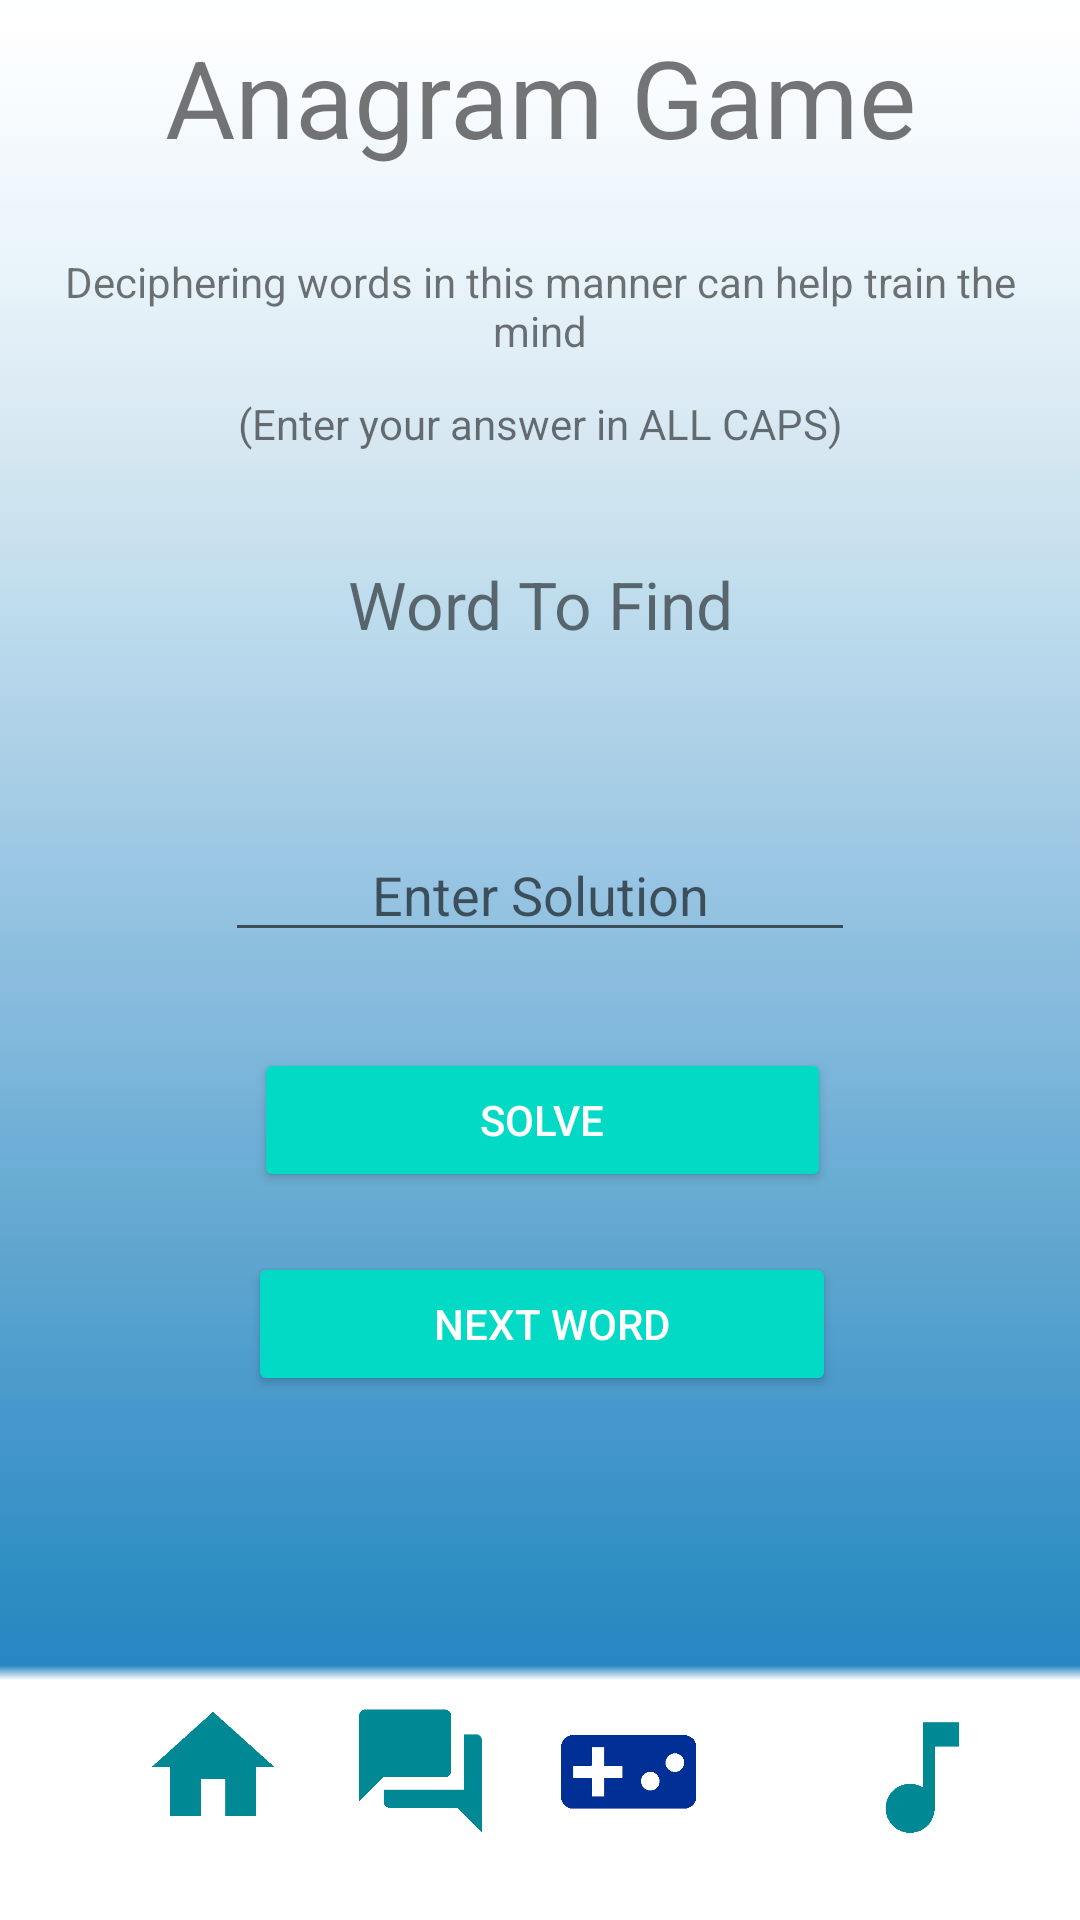

Reconstruct the res/layout file that produces this screen, plus the resources it refers to.
<!-- AndroidManifest.xml: application theme AppTheme -->
<!-- res/layout/activity_game.xml -->
<?xml version="1.0" encoding="utf-8"?>
<android.support.constraint.ConstraintLayout xmlns:android="http://schemas.android.com/apk/res/android"
    xmlns:app="http://schemas.android.com/apk/res-auto"
    xmlns:tools="http://schemas.android.com/tools"
    android:layout_width="match_parent"
    android:layout_height="match_parent"
    android:background="@drawable/bg2"
    tools:context=".GameActivity">


    <TextView
        android:id="@+id/wordTv"
        android:layout_width="328dp"
        android:layout_height="0dp"
        android:layout_marginStart="8dp"
        android:layout_marginLeft="8dp"
        android:layout_marginTop="36dp"
        android:layout_marginEnd="8dp"
        android:layout_marginRight="8dp"
        android:text="Word To Find"
        android:textAlignment="center"
        android:textSize="22dp"
        app:layout_constraintEnd_toEndOf="parent"
        app:layout_constraintHorizontal_bias="0.492"
        app:layout_constraintStart_toStartOf="parent"
        app:layout_constraintTop_toBottomOf="@+id/gameDesc2" />

    <Button
        android:id="@+id/nextWord"
        style="@style/Widget.AppCompat.Button.Colored"
        android:layout_width="wrap_content"
        android:layout_height="wrap_content"
        android:layout_marginStart="8dp"
        android:layout_marginLeft="8dp"
        android:layout_marginTop="20dp"
        android:layout_marginEnd="8dp"
        android:layout_marginRight="8dp"
        android:text="               Next Word             "
        app:layout_constraintEnd_toEndOf="parent"
        app:layout_constraintHorizontal_bias="0.505"
        app:layout_constraintStart_toStartOf="parent"
        app:layout_constraintTop_toBottomOf="@+id/solve" />

    <Button
        android:id="@+id/solve"
        style="@style/Widget.AppCompat.Button.Colored"
        android:layout_width="wrap_content"
        android:layout_height="wrap_content"
        android:layout_marginStart="8dp"
        android:layout_marginLeft="8dp"
        android:layout_marginTop="32dp"
        android:layout_marginEnd="8dp"
        android:layout_marginRight="8dp"
        android:text="                   Solve                   "
        app:layout_constraintEnd_toEndOf="parent"
        app:layout_constraintHorizontal_bias="0.505"
        app:layout_constraintStart_toStartOf="parent"
        app:layout_constraintTop_toBottomOf="@+id/wordEntered" />

    <TextView
        android:id="@+id/gameDesc"
        android:layout_width="328dp"
        android:layout_height="wrap_content"
        android:layout_marginStart="8dp"
        android:layout_marginLeft="8dp"
        android:layout_marginTop="28dp"
        android:layout_marginEnd="8dp"
        android:layout_marginRight="8dp"
        android:text="Deciphering words in this manner can help train the mind"
        android:textAlignment="center"
        app:layout_constraintEnd_toEndOf="parent"
        app:layout_constraintHorizontal_bias="0.492"
        app:layout_constraintStart_toStartOf="parent"
        app:layout_constraintTop_toBottomOf="@+id/anagram" />

    <TextView
        android:id="@+id/gameDesc2"
        android:layout_width="328dp"
        android:layout_height="wrap_content"
        android:layout_marginStart="8dp"
        android:layout_marginLeft="8dp"
        android:layout_marginTop="12dp"
        android:layout_marginEnd="8dp"
        android:layout_marginRight="8dp"
        android:text="(Enter your answer in ALL CAPS)"
        android:textAlignment="center"
        app:layout_constraintEnd_toEndOf="parent"
        app:layout_constraintHorizontal_bias="0.492"
        app:layout_constraintStart_toStartOf="parent"
        app:layout_constraintTop_toBottomOf="@+id/gameDesc" />

    <TextView
        android:id="@+id/anagram"
        android:layout_width="wrap_content"
        android:layout_height="wrap_content"
        android:layout_marginStart="8dp"
        android:layout_marginLeft="8dp"
        android:layout_marginTop="8dp"
        android:layout_marginEnd="8dp"
        android:layout_marginRight="8dp"
        android:text="Anagram Game"
        android:textSize="36sp"
        app:layout_constraintEnd_toEndOf="parent"
        app:layout_constraintStart_toStartOf="parent"
        app:layout_constraintTop_toTopOf="parent" />


    <ImageView
        android:id="@+id/home"
        android:layout_width="55dp"
        android:layout_height="51dp"
        android:layout_marginStart="44dp"
        android:layout_marginLeft="44dp"
        android:layout_marginBottom="24dp"
        app:layout_constraintBottom_toBottomOf="parent"
        app:layout_constraintStart_toStartOf="parent"
        app:srcCompat="@drawable/ic_home" />

    <ImageView
        android:id="@+id/question"
        android:layout_width="55dp"
        android:layout_height="51dp"
        android:layout_marginStart="8dp"
        android:layout_marginLeft="8dp"
        android:layout_marginEnd="8dp"
        android:layout_marginRight="8dp"
        android:layout_marginBottom="24dp"
        app:layout_constraintBottom_toBottomOf="parent"
        app:layout_constraintEnd_toStartOf="@+id/game"
        app:layout_constraintHorizontal_bias="0.453"
        app:layout_constraintStart_toEndOf="@+id/home"
        app:srcCompat="@drawable/ic_question" />

    <ImageView
        android:id="@+id/game"
        android:layout_width="55dp"
        android:layout_height="51dp"
        android:layout_marginEnd="44dp"
        android:layout_marginRight="44dp"
        android:layout_marginBottom="24dp"
        app:layout_constraintBottom_toBottomOf="parent"
        app:layout_constraintEnd_toStartOf="@+id/music"
        app:srcCompat="@drawable/ic_game_now" />

    <ImageView
        android:id="@+id/music"
        android:layout_width="55dp"
        android:layout_height="51dp"
        android:layout_marginEnd="24dp"
        android:layout_marginRight="24dp"
        android:layout_marginBottom="24dp"
        app:layout_constraintBottom_toBottomOf="parent"
        app:layout_constraintEnd_toEndOf="parent"
        app:srcCompat="@drawable/ic_music" />

    <EditText
        android:id="@+id/wordEntered"
        android:layout_width="wrap_content"
        android:layout_height="wrap_content"
        android:layout_marginStart="8dp"
        android:layout_marginLeft="8dp"
        android:layout_marginTop="60dp"
        android:layout_marginEnd="8dp"
        android:layout_marginRight="8dp"
        android:layout_marginBottom="8dp"
        android:ems="10"
        android:hint="Enter Solution"
        android:gravity="center"
        android:inputType="text"
        app:layout_constraintBottom_toTopOf="@+id/pass_login"
        app:layout_constraintEnd_toEndOf="parent"
        app:layout_constraintStart_toStartOf="parent"
        app:layout_constraintTop_toBottomOf="@+id/wordTv" />


    </android.support.constraint.ConstraintLayout>
<!-- resources referenced by this layout -->
<resources>
  <!-- drawable bg2: jpg bitmap (drawable-v24, 23247 bytes) -->
  <!-- drawable ic_game_now: png bitmap (drawable-v24, 5610 bytes) -->
  <!-- drawable ic_home: png bitmap (drawable-v24, 5809 bytes) -->
  <!-- drawable ic_music: png bitmap (drawable-v24, 4099 bytes) -->
  <!-- drawable ic_question: png bitmap (drawable-v24, 4803 bytes) -->
  <style name="AppTheme" parent="Theme.AppCompat.Light.DarkActionBar">
          
          <item name="colorPrimary">@color/colorPrimary</item>
          <item name="colorPrimaryDark">@color/colorPrimaryDark</item>
          <item name="colorAccent">@color/colorAccent</item>
          <item name="android:windowAnimationStyle">@style/CustomActivityAnimation</item>
      </style>
  <style name="CustomActivityAnimation" parent="@android:style/Animation.Activity">
          <item name="android:activityOpenEnterAnimation">@anim/slide_in_right</item>
          <item name="android:activityOpenExitAnimation">@anim/slide_out_left</item>      //slide animation between pages
          <item name="android:activityCloseEnterAnimation">@anim/slide_in_left</item>
          <item name="android:activityCloseExitAnimation">@anim/slide_out_right</item>
  
      </style>
  <!-- not gathered from this repository: default colours our renderer supplied (Android Studio template values) -->
  <color name="colorPrimary">#FF6200EE</color>
  <color name="colorPrimaryDark">#FF3700B3</color>
  <color name="colorAccent">#FF03DAC5</color>
</resources>
